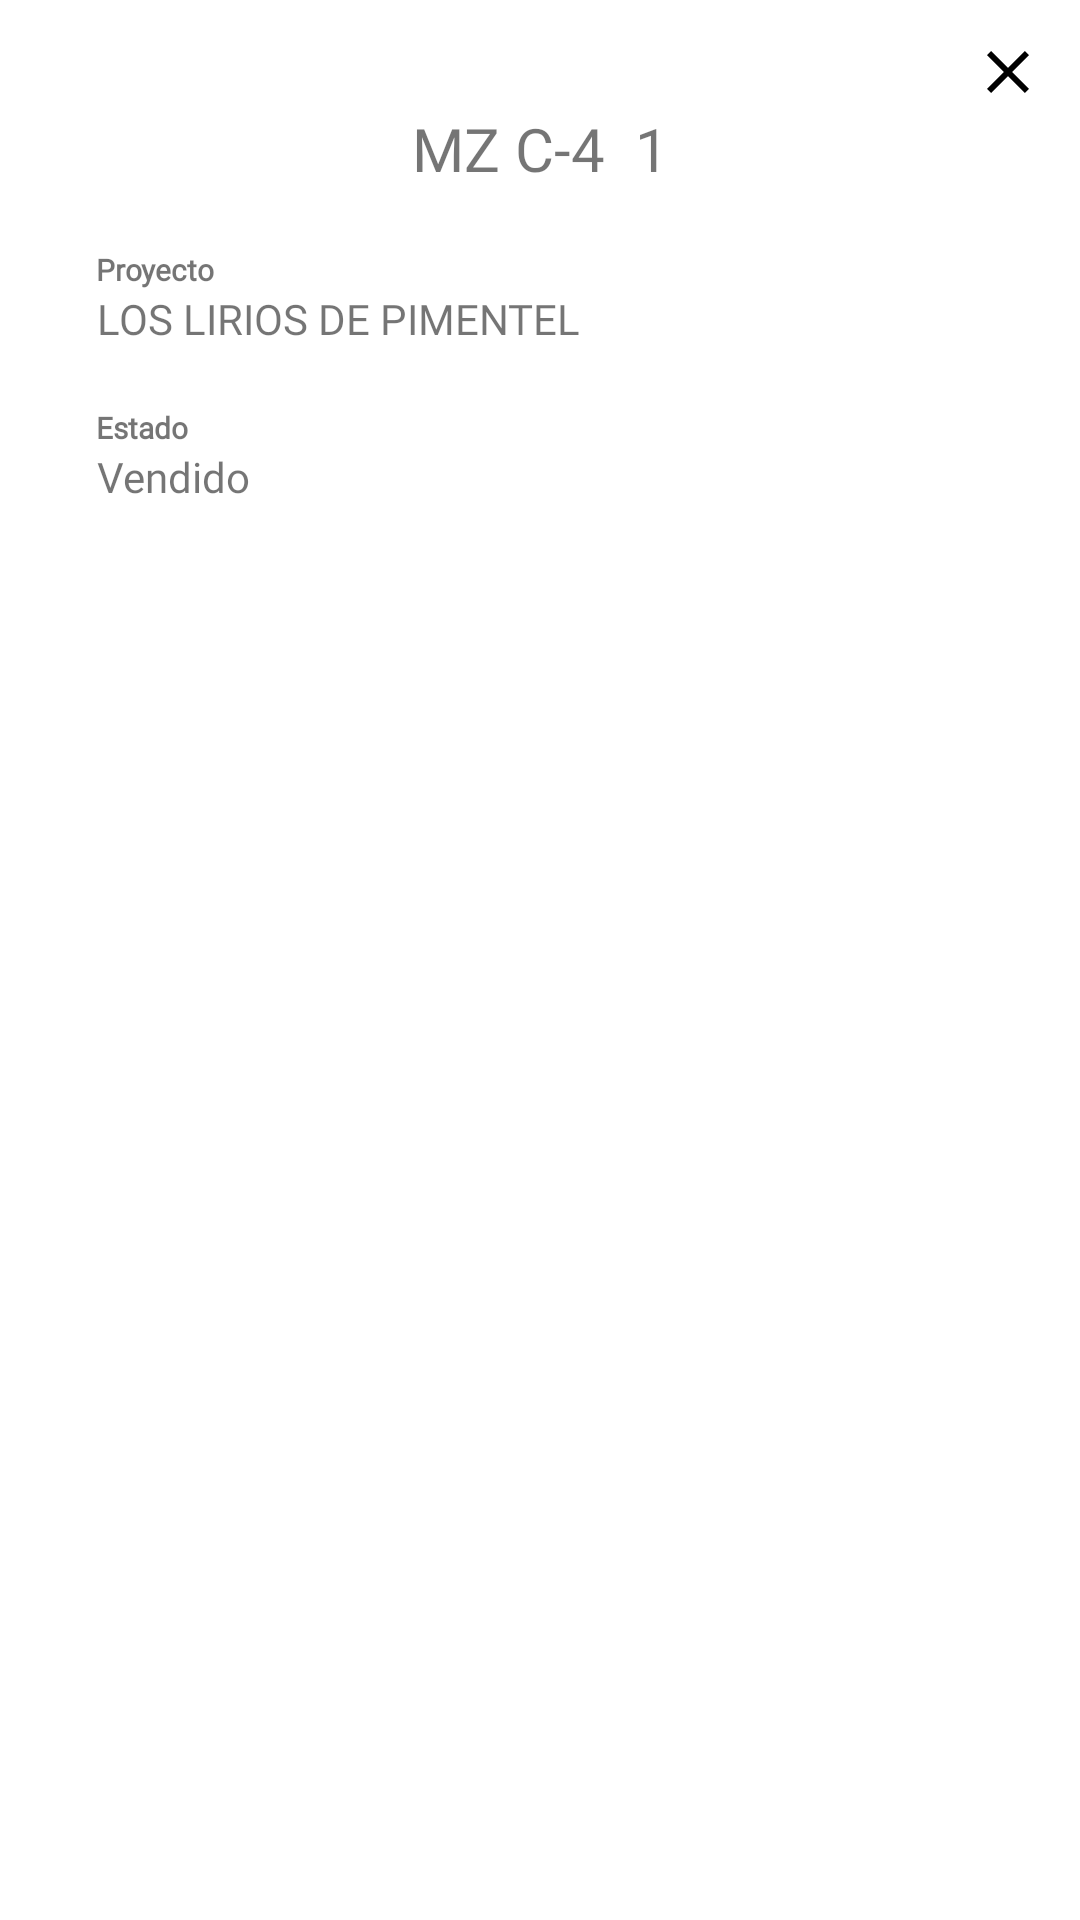

Here is an Android app screen rendered from its layout file. Give the layout XML and the strings, colors and styles it references.
<!-- AndroidManifest.xml: application theme Theme.Erpdistribution -->
<!-- res/layout/dialog_distribution.xml -->
<?xml version="1.0" encoding="utf-8"?>
<androidx.constraintlayout.widget.ConstraintLayout
    xmlns:android="http://schemas.android.com/apk/res/android"
    xmlns:app="http://schemas.android.com/apk/res-auto"
    xmlns:tools="http://schemas.android.com/tools"
    android:layout_width="match_parent"
    android:layout_height="wrap_content"
    android:background="@drawable/shape_item_distributrion"
    android:backgroundTint="@color/white"
    android:layout_marginTop="24dp"
    android:layout_marginStart="24dp"
    android:layout_marginEnd="24dp"
    android:padding="12dp"
    >

    <androidx.appcompat.widget.AppCompatImageButton
        android:id="@+id/btn_close_add"
        android:layout_width="24dp"
        android:layout_height="24dp"
        android:background="@android:color/transparent"
        android:src="@drawable/ic_close"
        app:layout_constraintBottom_toBottomOf="parent"
        app:layout_constraintEnd_toEndOf="parent"
        app:layout_constraintHorizontal_bias="1.0"
        app:layout_constraintStart_toStartOf="parent"
        app:layout_constraintTop_toTopOf="parent"
        app:layout_constraintVertical_bias="0.0" />

    <androidx.appcompat.widget.AppCompatTextView
        android:id="@+id/appCompatTextView"
        android:layout_width="wrap_content"
        android:layout_height="wrap_content"
        android:fontFamily="@font/montserrat"
        android:gravity="center"
        android:text="MZ C-4  1"

        android:textSize="20sp"
        app:layout_constraintEnd_toEndOf="parent"
        app:layout_constraintHorizontal_bias="0.5"
        app:layout_constraintStart_toStartOf="parent"
        app:layout_constraintTop_toBottomOf="@+id/btn_close_add" />

    <androidx.appcompat.widget.AppCompatTextView
        android:id="@+id/tvProject"
        android:layout_width="wrap_content"
        android:layout_height="wrap_content"
        android:layout_marginTop="20dp"
        android:layout_marginStart="20dp"
        android:layout_marginEnd="20dp"
        android:fontFamily="@font/montserrat"
        android:gravity="center"
        android:text="Proyecto"
        android:textStyle="bold"
        android:textSize="10sp"
        app:layout_constraintEnd_toEndOf="parent"
        app:layout_constraintHorizontal_bias="0.0"
        app:layout_constraintStart_toStartOf="parent"
        app:layout_constraintTop_toBottomOf="@+id/appCompatTextView" />

    <androidx.appcompat.widget.AppCompatTextView
        android:id="@+id/tvTitleProject"
        android:layout_width="wrap_content"
        android:layout_height="wrap_content"
        android:fontFamily="@font/montserrat"
        android:gravity="center"
        android:text="LOS LIRIOS DE PIMENTEL"
        android:layout_marginStart="20dp"
        android:layout_marginEnd="20dp"
        android:textSize="14sp"
        app:layout_constraintEnd_toEndOf="parent"
        app:layout_constraintHorizontal_bias="0.0"
        app:layout_constraintStart_toStartOf="parent"
        app:layout_constraintTop_toBottomOf="@+id/tvProject" />


    <androidx.appcompat.widget.AppCompatTextView
        android:id="@+id/tvStatus"
        android:layout_width="wrap_content"
        android:layout_height="wrap_content"
        android:layout_marginTop="20dp"
        android:fontFamily="@font/montserrat"
        android:gravity="center"
        android:text="Estado"
        android:textSize="10sp"
        android:layout_marginStart="20dp"
        android:layout_marginEnd="20dp"
        android:textStyle="bold"
        app:layout_constraintEnd_toEndOf="parent"
        app:layout_constraintHorizontal_bias="0.0"
        app:layout_constraintStart_toStartOf="parent"
        app:layout_constraintTop_toBottomOf="@+id/tvTitleProject" />

    <androidx.appcompat.widget.AppCompatTextView
        android:id="@+id/tvTitleStatus"
        android:layout_width="wrap_content"
        android:layout_height="wrap_content"
        android:fontFamily="@font/montserrat"
        android:gravity="center"
        android:text="Vendido"
        android:layout_marginStart="20dp"
        android:layout_marginEnd="20dp"
        android:textSize="14sp"
        android:layout_marginBottom="20dp"
        app:layout_constraintBottom_toBottomOf="parent"
        app:layout_constraintEnd_toEndOf="parent"
        app:layout_constraintHorizontal_bias="0.0"
        app:layout_constraintStart_toStartOf="parent"
        app:layout_constraintTop_toBottomOf="@+id/tvStatus"
        app:layout_constraintVertical_bias="0.0" />



</androidx.constraintlayout.widget.ConstraintLayout>
<!-- resources referenced by this layout -->
<resources>
  <color name="white">#FFFFFFFF</color>
  <!-- drawable ic_close (drawable) -->
  <?xml version="1.0" encoding="UTF-8" standalone="no"?>
  <vector xmlns:android="http://schemas.android.com/apk/res/android"
      android:height="24dp"
      android:tint="#000000"
      android:viewportHeight="24.0"
      android:viewportWidth="24.0"
      android:width="24dp">
      <path android:fillColor="@android:color/white"
          android:pathData="M19,6.41L17.59,5 12,10.59 6.41,5 5,6.41 10.59,12 5,17.59 6.41,19 12,13.41 17.59,19 19,17.59 13.41,12z"/>
  </vector>
  <!-- drawable shape_item_distributrion (drawable) -->
  <?xml version="1.0" encoding="utf-8"?>
  <ripple xmlns:android="http://schemas.android.com/apk/res/android"
      android:color="@color/white">
      <item android:id="@android:id/mask">
          <shape android:shape="rectangle">
              <corners android:radius="20dp"/>
              <solid android:color="@color/white"/>
          </shape>
      </item>
      <item android:id="@android:id/background">
          <shape android:shape="rectangle">
              <corners android:radius="20dp"/>
              <solid android:color="@color/teal_700"/>
          </shape>
      </item>
  </ripple>
  <style name="Theme.Erpdistribution" parent="Theme.MaterialComponents.DayNight.DarkActionBar">
          
          <item name="colorPrimary">@color/purple_500</item>
          <item name="colorPrimaryVariant">@color/purple_700</item>
          <item name="colorOnPrimary">@color/white</item>
          
          <item name="colorSecondary">@color/teal_200</item>
          <item name="colorSecondaryVariant">@color/teal_700</item>
          <item name="colorOnSecondary">@color/black</item>
          
          <item name="android:statusBarColor" tools:targetApi="l">?attr/colorPrimaryVariant</item>
          
      </style>
  <color name="teal_700">#FF018786</color>
  <color name="purple_500">#FF6200EE</color>
  <color name="purple_700">#FF3700B3</color>
  <color name="teal_200">#FF03DAC5</color>
  <color name="black">#FF000000</color>
</resources>
